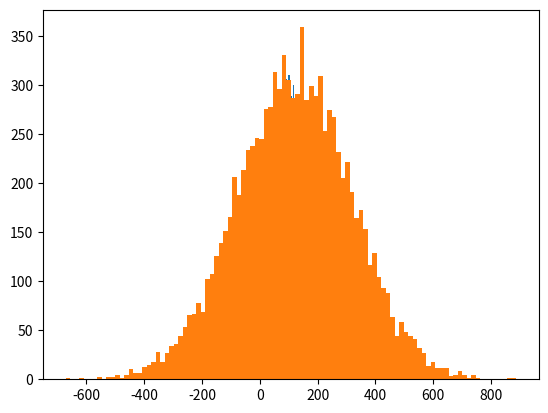

Reproduce this figure in Python.
import numpy as np
import matplotlib.pyplot as plt

incomes = np.random.normal(100.0, 50.0, 10000)

plt.hist(incomes, 100)
plt.show()

print(incomes.std())
print(incomes.var())

incomes = np.random.normal(120.0, 200.0, 10000)
plt.hist(incomes, 100)
plt.show()
